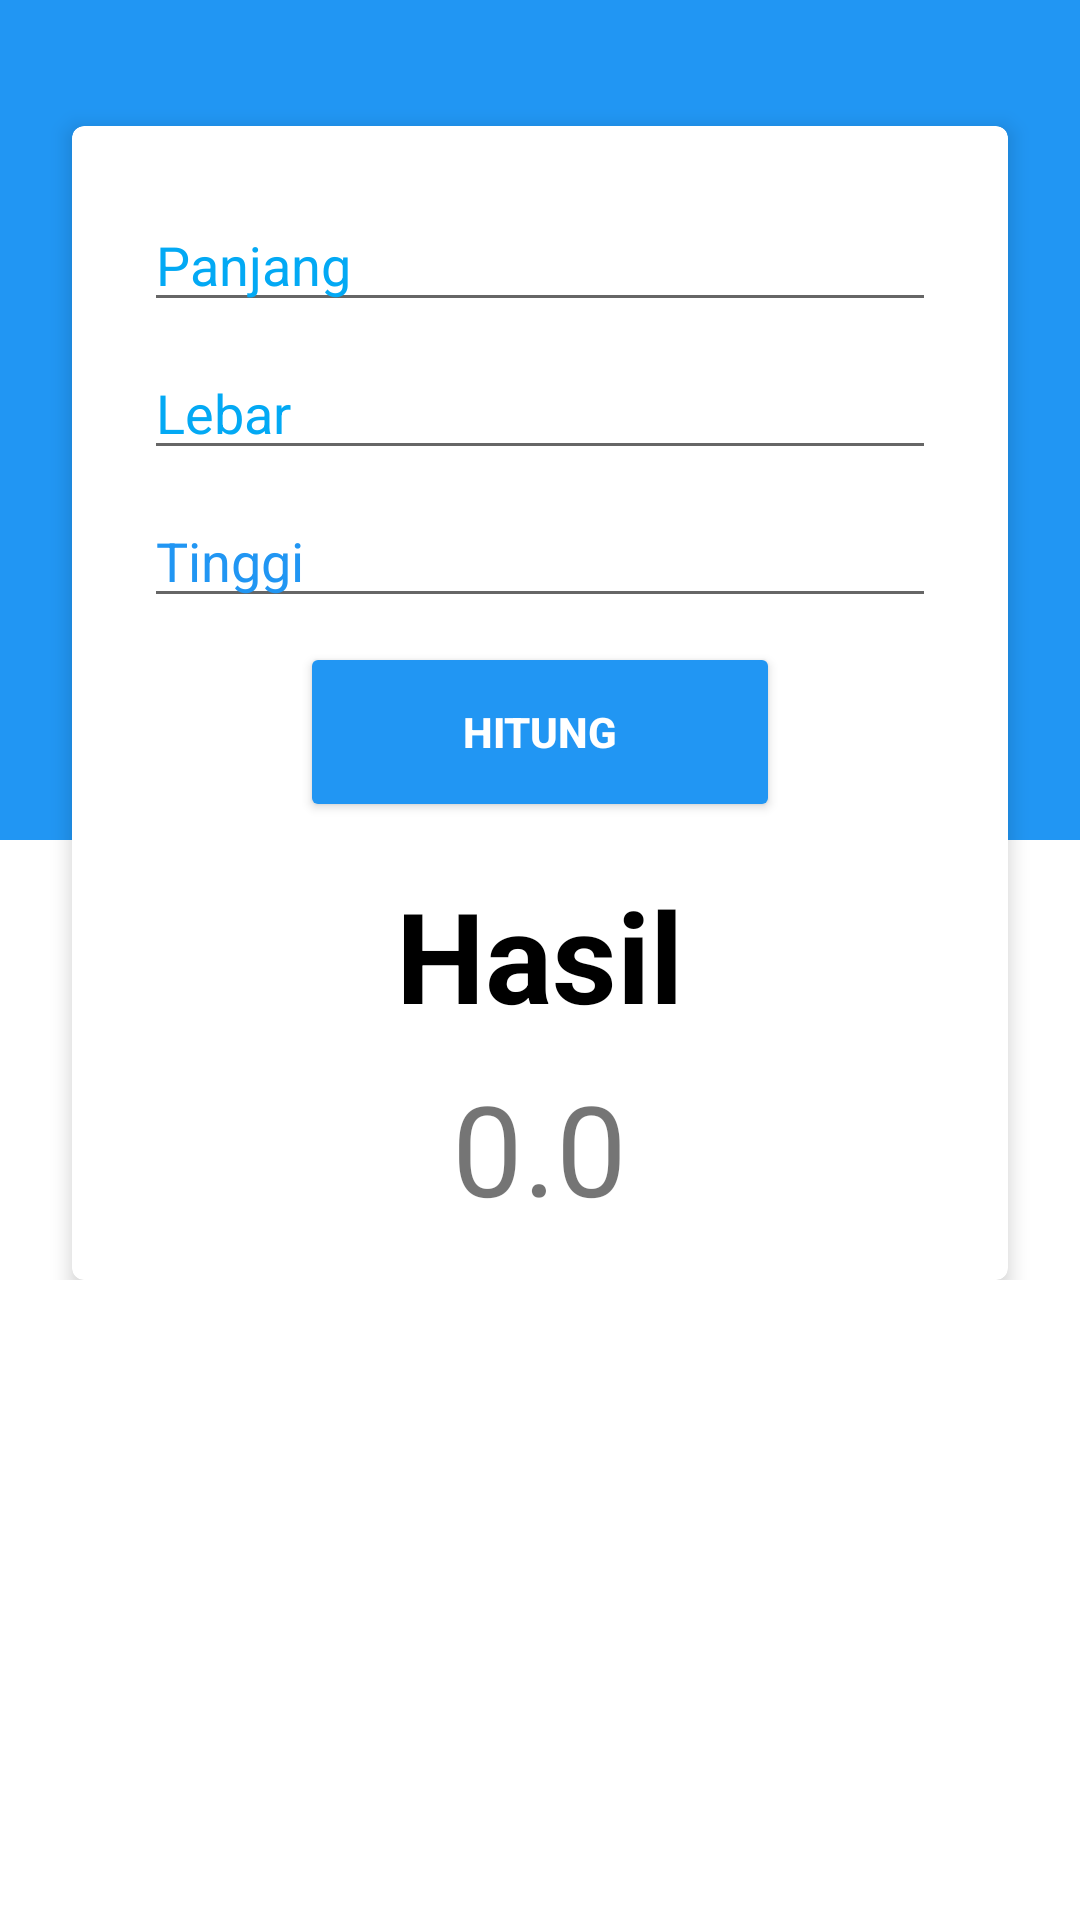

The Android layout XML behind this screen, and the referenced resources:
<!-- AndroidManifest.xml: application theme Theme.SimpleApp -->
<!-- res/layout/fragment_volume.xml -->
<?xml version="1.0" encoding="utf-8"?>
<FrameLayout xmlns:android="http://schemas.android.com/apk/res/android"
    xmlns:app="http://schemas.android.com/apk/res-auto"
    xmlns:tools="http://schemas.android.com/tools"
    android:layout_width="match_parent"
    android:layout_height="wrap_content"
    android:layout_marginBottom="24dp"
    tools:context=".VolumeFragment">

    <androidx.constraintlayout.widget.ConstraintLayout
        android:layout_width="match_parent"
        android:layout_height="wrap_content"
        android:paddingBottom="24dp">

        <View
            android:id="@+id/view"
            android:layout_width="match_parent"
            android:layout_height="280dp"
            android:background="@color/blue_primary"
            app:layout_constraintEnd_toEndOf="parent"
            app:layout_constraintStart_toStartOf="parent"
            app:layout_constraintTop_toTopOf="parent" />

        <androidx.cardview.widget.CardView
            android:id="@+id/cardView"
            android:layout_width="match_parent"
            android:layout_height="wrap_content"
            android:layout_marginTop="42dp"
            android:layout_marginHorizontal="24dp"
            app:cardCornerRadius="4dp"
            app:cardElevation="4dp"
            app:cardMaxElevation="4dp"
            android:background="@color/white"
            app:layout_constraintEnd_toEndOf="parent"
            app:layout_constraintStart_toStartOf="parent"
            app:layout_constraintTop_toTopOf="parent"
            android:layout_marginBottom="24dp"
            >

            <LinearLayout
                android:padding="16dp"
                android:layout_width="match_parent"
                android:layout_height="wrap_content"
                android:orientation="vertical"
                >
                <EditText
                    android:id="@+id/edt_panjang"
                    android:layout_width="match_parent"
                    android:layout_height="wrap_content"
                    android:layout_marginTop="8dp"
                    android:layout_marginHorizontal="8dp"
                    android:inputType="numberDecimal"
                    android:hint="@string/panjang"
                    android:textColorHint="@color/blue_second"
                    android:importantForAutofill="no" />
                <EditText
                    android:id="@+id/edt_lebar"
                    android:layout_width="match_parent"
                    android:layout_height="wrap_content"
                    android:layout_marginTop="8dp"
                    android:layout_marginHorizontal="8dp"
                    android:inputType="numberDecimal"
                    android:hint="@string/lebar"
                    android:textColorHint="@color/blue_second"
                    android:importantForAutofill="no" />
                <EditText
                    android:id="@+id/edt_tinggi"
                    android:layout_width="match_parent"
                    android:layout_height="wrap_content"
                    android:layout_marginTop="8dp"
                    android:layout_marginHorizontal="8dp"
                    android:inputType="numberDecimal"
                    android:hint="@string/tinggi"
                    android:textColorHint="@color/blue_primary"
                    android:importantForAutofill="no" />
                <Button
                    android:id="@+id/btn_volume"
                    android:layout_width="160dp"
                    android:layout_height="60dp"
                    android:layout_gravity="center"
                    android:backgroundTint="@color/blue_primary"
                    android:layout_marginTop="8dp"
                    android:layout_marginHorizontal="8dp"
                    android:text="@string/hitung"
                    android:textColor="@android:color/white"
                    android:textStyle="bold"/>
                <TextView
                    android:layout_width="wrap_content"
                    android:layout_height="wrap_content"
                    android:text="@string/hasil"
                    android:textSize="42sp"
                    android:layout_gravity="center"
                    android:layout_marginTop="16dp"
                    android:textStyle="bold"
                    android:textColor="@android:color/black"/>
                <TextView
                    android:id="@+id/tv_hasil_volume"
                    android:layout_width="wrap_content"
                    android:layout_height="wrap_content"
                    android:text="@string/_0_0"
                    android:textSize="42sp"
                    android:layout_gravity="center"
                    android:layout_marginTop="8dp"
                    />
            </LinearLayout>

        </androidx.cardview.widget.CardView>


    </androidx.constraintlayout.widget.ConstraintLayout>

</FrameLayout>
<!-- resources referenced by this layout -->
<resources>
  <color name="blue_primary">#2196F3</color>
  <color name="blue_second">#03A9F4</color>
  <color name="white">#FFFFFFFF</color>
  <string name="_0_0">0.0</string>
  <string name="hasil">Hasil</string>
  <string name="hitung">Hitung</string>
  <string name="lebar">Lebar</string>
  <string name="panjang">Panjang</string>
  <string name="tinggi">Tinggi</string>
  <style name="Theme.SimpleApp" parent="Theme.MaterialComponents.DayNight.DarkActionBar">
          
          <item name="colorPrimary">#03A9F4</item>
          <item name="colorPrimaryVariant">#2196F3</item>
          <item name="colorOnPrimary">@color/white</item>
          
          <item name="colorSecondary">@color/teal_200</item>
          <item name="colorSecondaryVariant">@color/teal_700</item>
          <item name="colorOnSecondary">#2196F3</item>
          
          <item name="android:statusBarColor" tools:targetApi="l">?attr/colorPrimaryVariant</item>
          
      </style>
  <color name="teal_200">#FF03DAC5</color>
  <color name="teal_700">#FF018786</color>
</resources>
